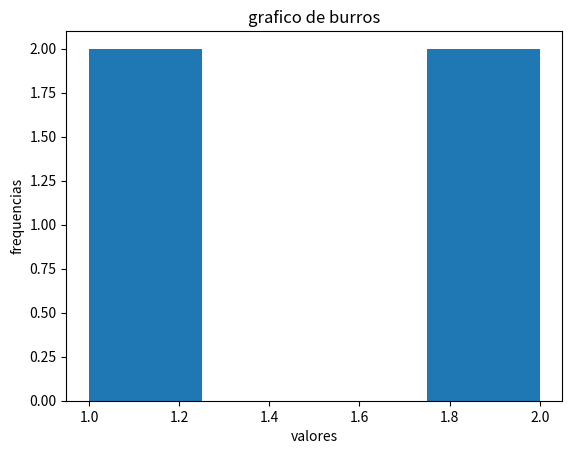

Python code for this plot:
import matplotlib.pyplot as plt



7
# categorias =['miguel','jonas','burro']
# valores = [10,10,200]
# plt.bar(categorias, valores)
# plt.xlabel('categorias')
# plt.ylabel('valores')
# plt.title('inteligencia')
# plt.show()

#8797887987
# x = [0,3,300,0]
# y = [700,9,9,700]
# plt.plot(x,y)
# plt.xlabel('eixo x')
# plt.ylabel('eixo y') sou burro
# plt.title('grafico de burros')
# plt.show()


# x = [0,3,300,0]
# y = [700,9,9,700]
# plt.scatter(x, y)
# plt.xlabel('eixo x')
# plt.ylabel('eixo y')
# plt.title('grafico de burros')
# plt.show()



# fatias = [2000,300]
# labels = [700,7000]
# plt.pie(fatias, labels=labels, autopct='%1.1f%%')
# plt.title('grafico de burros')
# plt.show()




dados = [1, 1, 2, 2]
plt.hist(dados, bins=4)
plt.xlabel('valores')
plt.ylabel('frequencias')
plt.title('grafico de burros')
plt.show()